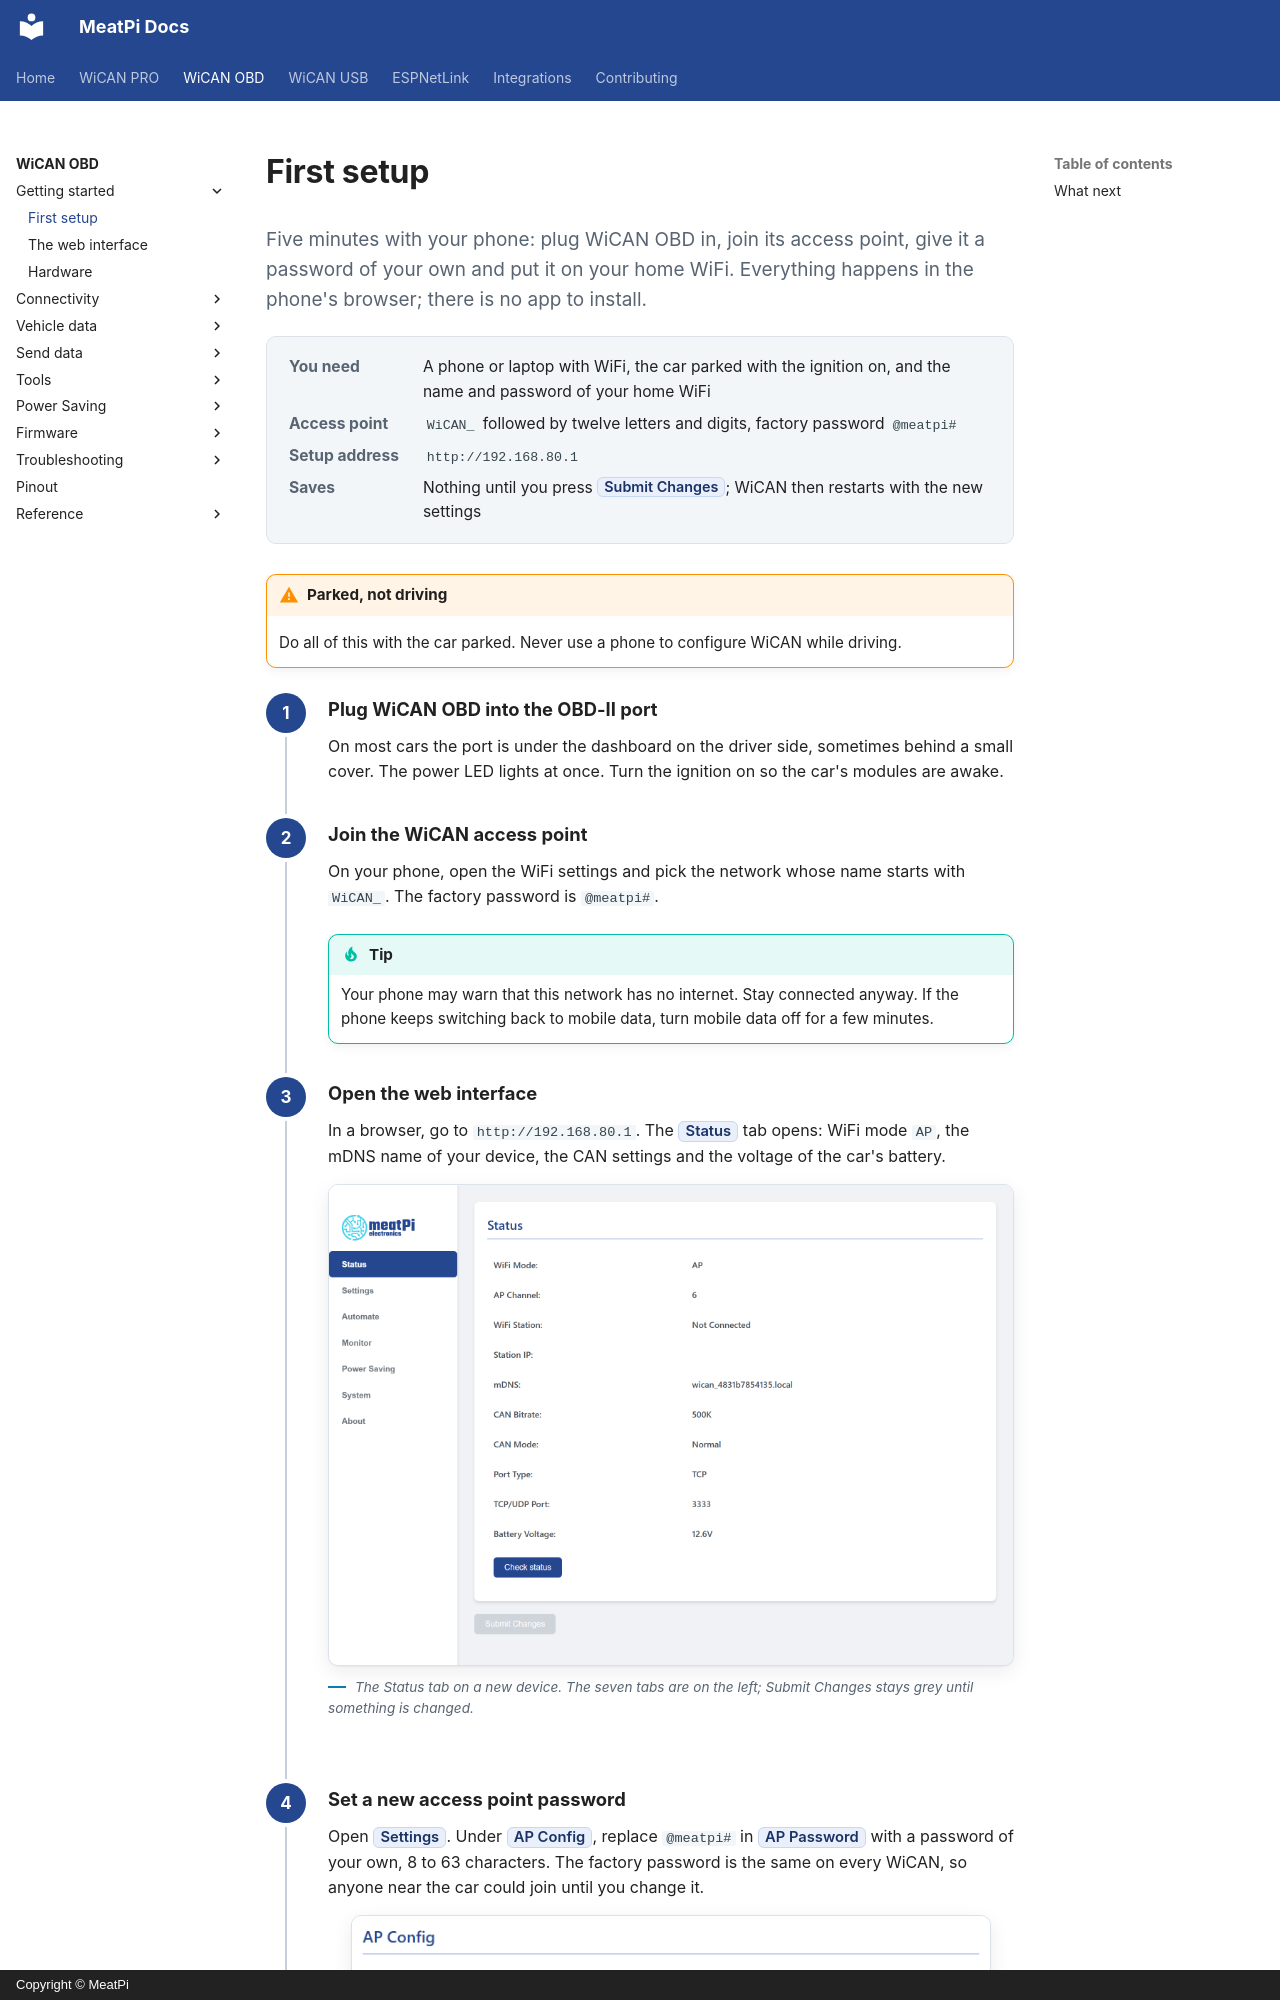

repository: meatpiHQ/meatpi-docs · page: wican-obd/getting-started/first-setup/index.html · generator: mkdocs · copyright: Copyright © MeatPi

---
title: First setup
---

# First setup

<p class="lead">Five minutes with your phone: plug WiCAN OBD in, join its access point, give it a password of your own and put it on your home WiFi. Everything happens in the phone's browser; there is no app to install.</p>

<dl class="facts" markdown>
<dt>You need</dt><dd>A phone or laptop with WiFi, the car parked with the ignition on, and the name and password of your home WiFi</dd>
<dt>Access point</dt><dd>`WiCAN_` followed by twelve letters and digits, factory password `@meatpi#`</dd>
<dt>Setup address</dt><dd>`http://192.168.80.1`</dd>
<dt>Saves</dt><dd>Nothing until you press ==Submit Changes==; WiCAN then restarts with the new settings</dd>
</dl>

!!! warning "Parked, not driving"
    Do all of this with the car parked. Never use a phone to configure WiCAN while driving.

<div class="steps" markdown>

1.  **Plug WiCAN OBD into the OBD-II port**

    On most cars the port is under the dashboard on the driver side, sometimes behind a small cover. The power LED lights at once. Turn the ignition on so the car's modules are awake.

2.  **Join the WiCAN access point**

    On your phone, open the WiFi settings and pick the network whose name starts with `WiCAN_`. The factory password is `@meatpi#`.

    !!! tip
        Your phone may warn that this network has no internet. Stay connected anyway. If the phone keeps switching back to mobile data, turn mobile data off for a few minutes.

3.  **Open the web interface**

    In a browser, go to `http://192.168.80.1`. The ==Status== tab opens: WiFi mode `AP`, the mDNS name of your device, the CAN settings and the voltage of the car's battery.

    <figure class="shot" markdown>
    ![The Status tab of a new WiCAN: WiFi mode AP, channel 6, station not connected, the mDNS name, CAN bit rate 500K, port 3333 and the battery voltage](../../shared/wican/img/pages/00-status.png){ width="760" }
    <figcaption>The Status tab on a new device. The seven tabs are on the left; Submit Changes stays grey until something is changed.</figcaption>
    </figure>

4.  **Set a new access point password**

    Open ==Settings==. Under ==AP Config==, replace `@meatpi#` in ==AP Password== with a password of your own, 8 to 63 characters. The factory password is the same on every WiCAN, so anyone near the car could join until you change it.
